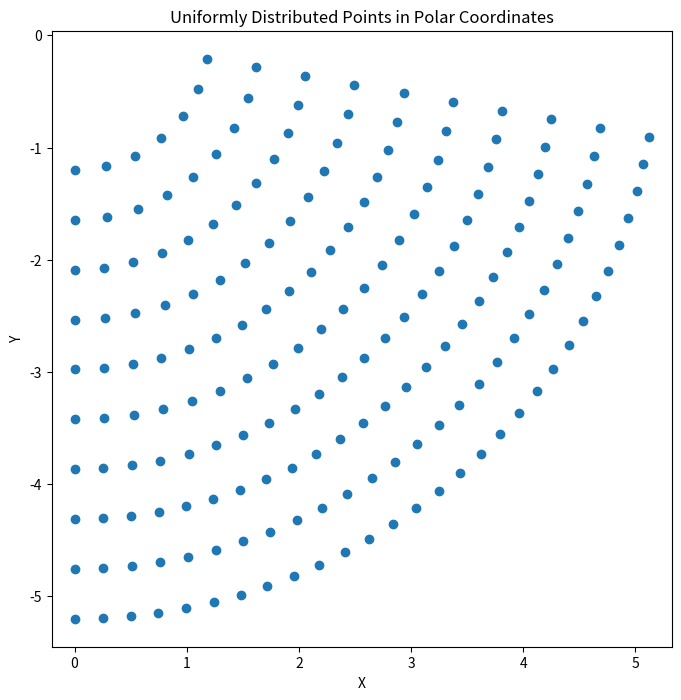

Reproduce this figure in Python.
import numpy as np
import matplotlib.pyplot as plt
import csv

# Define the radial and angular ranges
V_mag_min = 1.2
V_mag_max = 5.2
Plane_Angle = 180


# Function to calculate the number of samples for a given radial distance
def samples_for_radius(radius, min_radius, base_radial_samples):
    # Adjust the number of samples linearly based on the radius
    return int(base_radial_samples * (radius / min_radius))


initial_test_points = []
detailed_test_points = []


## INITIAL TEST POINTS
V_angle_min = -90
V_angle_max = -10  # Degrees

base_angular_samples = 7
base_radial_samples = 10

# Sample points
for V_mag in np.linspace(V_mag_min, V_mag_max, base_radial_samples):
    num_samples = samples_for_radius(V_mag, V_mag_min, base_angular_samples)
    angles = np.linspace(V_angle_min, V_angle_max, num_samples)
    
    for V_angle in angles:

        initial_test_points.append((Plane_Angle, V_angle, V_mag))

## DETAILED TEST POINTS
V_angle_min = 0
V_angle_max = 35  # Degrees

# Base number of samples for the minimum radial distance
base_angular_samples = 10
base_radial_samples = 15

# Sample points
for V_mag in np.linspace(V_mag_min, V_mag_max, base_radial_samples):
    num_samples = samples_for_radius(V_mag, V_mag_min, base_angular_samples)
    angles = np.linspace(V_angle_min, V_angle_max, num_samples)
    
    for V_angle in angles:

        detailed_test_points.append((Plane_Angle, V_angle, V_mag))

test_points = initial_test_points + detailed_test_points
test_points = np.array(test_points)
test_points = test_points[test_points[:,2].argsort()]
test_points = test_points[test_points[:,1].argsort(kind='mergesort')]

# Convert the list of points to a NumPy array for easy plotting
initial_test_points = np.array(initial_test_points)
initial_test_points = initial_test_points[initial_test_points[:,2].argsort()]
initial_test_points = initial_test_points[initial_test_points[:,1].argsort(kind='mergesort')]

detailed_test_points = np.array(detailed_test_points)
detailed_test_points = detailed_test_points[detailed_test_points[:,2].argsort()]
detailed_test_points = detailed_test_points[detailed_test_points[:,1].argsort(kind='mergesort')]



# Writing points to a CSV file
with open('polar_points.csv', 'w', newline='') as file:
    writer = csv.writer(file)
    writer.writerow(["Plane_Angle", "V_angle", "V_mag"])  # Writing header
    test_points = np.round(test_points,3)
    writer.writerows(test_points)

# print("Points have been written to 'polar_points.csv'")

# Plot the points
plt.figure(figsize=(8, 8))
# plt.scatter(detailed_test_points[:, 2]*np.cos(np.radians(detailed_test_points[:,1])), detailed_test_points[:, 2]*np.sin(np.radians(detailed_test_points[:,1])), alpha=0.3)
plt.scatter(initial_test_points[:, 2]*np.cos(np.radians(initial_test_points[:,1])), initial_test_points[:, 2]*np.sin(np.radians(initial_test_points[:,1])))
plt.xlabel('X')
plt.ylabel('Y')
plt.title('Uniformly Distributed Points in Polar Coordinates')
plt.axis('equal')  # Ensure equal aspect ratio for correct visualization
plt.show(block=True)
